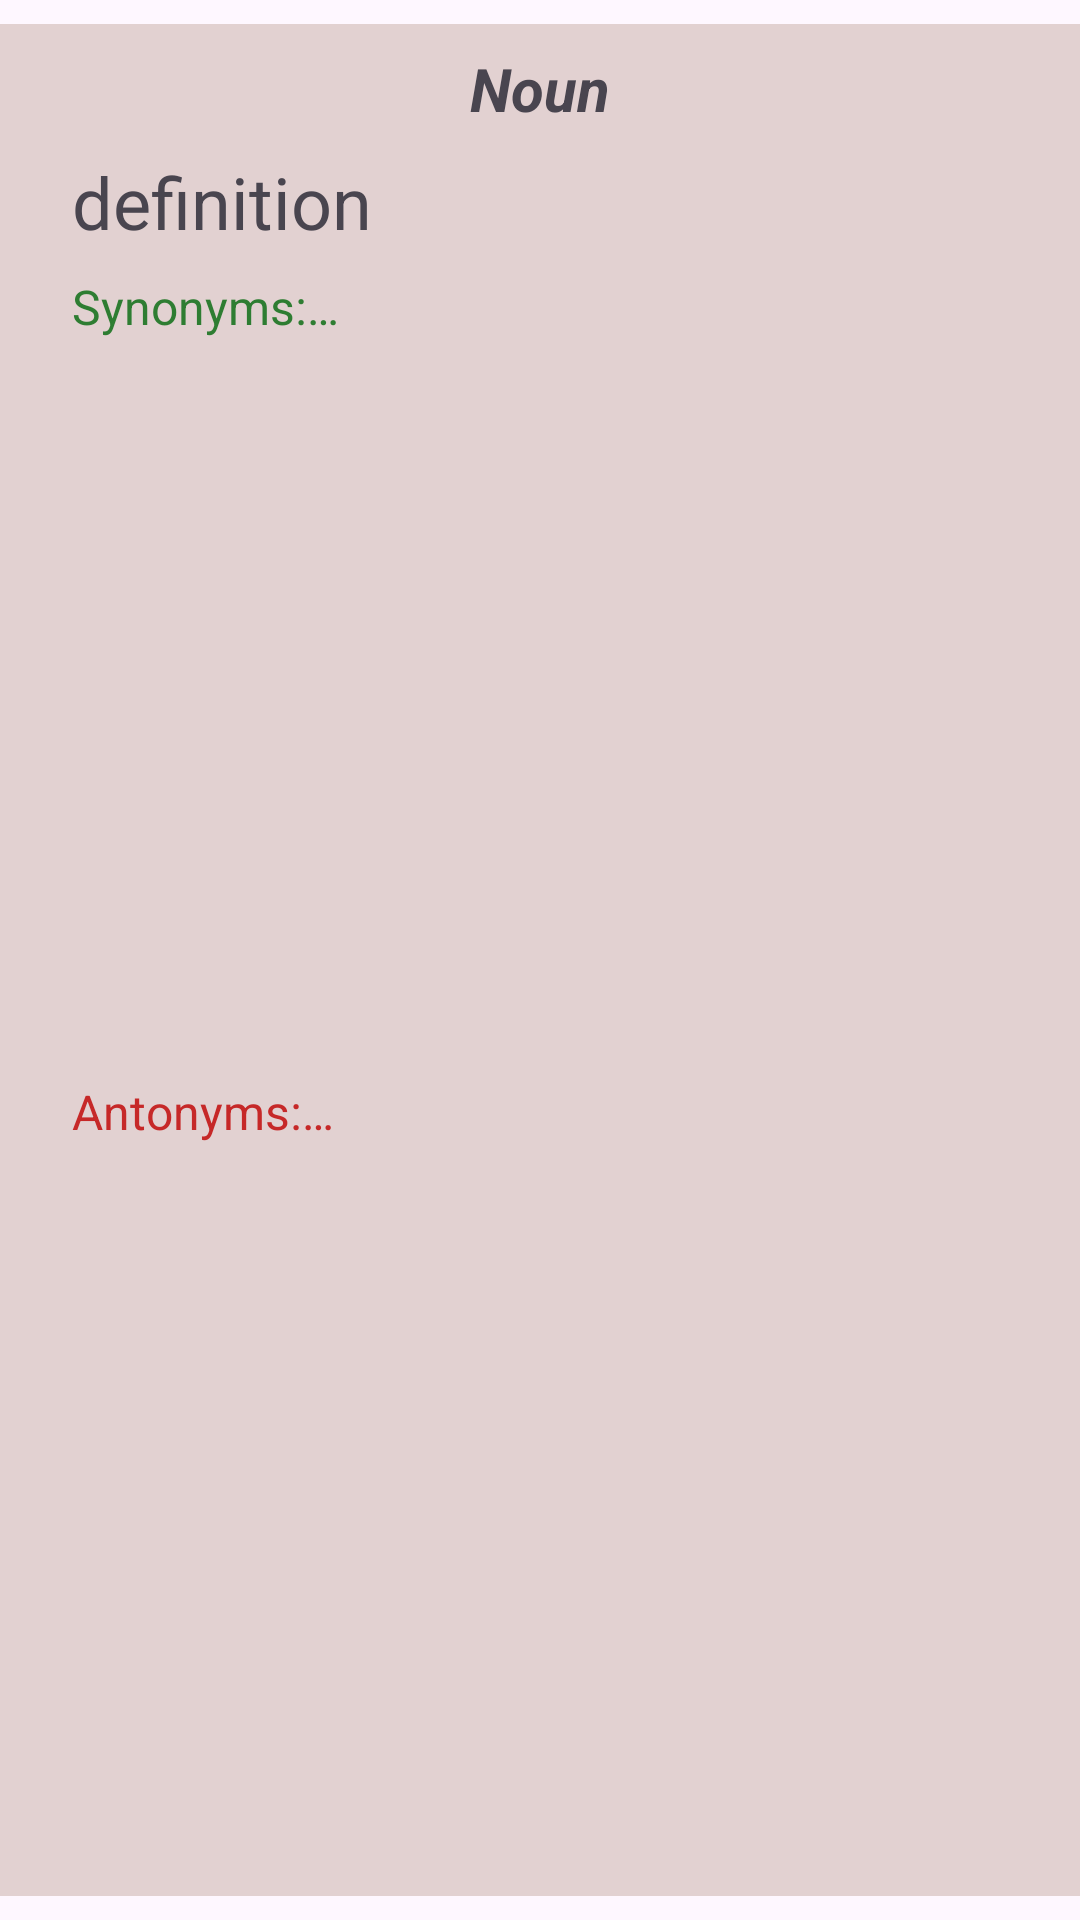

Reconstruct the res/layout file that produces this screen, plus the resources it refers to.
<!-- AndroidManifest.xml: application theme Theme.DictionaryAggregator -->
<!-- res/layout/definition_view.xml -->
<?xml version="1.0" encoding="utf-8"?>
<androidx.constraintlayout.widget.ConstraintLayout xmlns:android="http://schemas.android.com/apk/res/android"
    xmlns:app="http://schemas.android.com/apk/res-auto"


    android:layout_width="match_parent"
    android:layout_height="wrap_content">


    <TextView
        android:id="@+id/tvBackground"
        android:layout_width="0dp"
        android:layout_height="0dp"
        android:layout_marginTop="8dp"
        android:layout_marginBottom="8dp"
        android:background="#E2D1D1"
        app:layout_constraintBottom_toBottomOf="parent"
        app:layout_constraintEnd_toEndOf="parent"
        app:layout_constraintStart_toStartOf="parent"
        app:layout_constraintTop_toTopOf="parent" />


    <TextView
        android:id="@+id/tvPartOfSpeech"
        android:layout_width="wrap_content"
        android:layout_height="wrap_content"
        android:layout_marginTop="16dp"
        android:text="@string/noun"
        android:textStyle="bold|italic"
        android:textSize="20sp"
        app:layout_constraintEnd_toEndOf="parent"
        app:layout_constraintStart_toStartOf="parent"
        app:layout_constraintTop_toTopOf="parent" />


    <TextView
        android:id="@+id/tvDefinitions"
        android:layout_width="0dp"
        android:layout_height="wrap_content"
        android:layout_marginStart="24dp"
        android:layout_marginTop="8dp"
        android:layout_marginEnd="24dp"
        android:text="@string/definition_goes_here"
        android:textAlignment="viewStart"
        android:textSize="24sp"
        app:layout_constraintEnd_toEndOf="parent"
        app:layout_constraintStart_toStartOf="parent"
        app:layout_constraintTop_toBottomOf="@id/tvPartOfSpeech" />


    <TextView
        android:id="@+id/tvSynonyms"
        android:layout_width="0dp"
        android:layout_height="wrap_content"
        android:layout_marginTop="8dp"
        android:text="@string/synonyms"
        android:textColor="#2E7D32"
        android:textSize="16sp"
        app:layout_constraintEnd_toEndOf="@id/tvDefinitions"
        app:layout_constraintStart_toStartOf="@id/tvDefinitions"
        app:layout_constraintTop_toBottomOf="@id/tvDefinitions" />


    <TextView
        android:id="@+id/tvAntonyms"
        android:layout_width="0dp"
        android:layout_height="wrap_content"
        android:layout_marginTop="4dp"
        android:layout_marginBottom="16dp"
        android:text="@string/antonyms"
        android:textColor="#C62828"
        android:textSize="16sp"
        app:layout_constraintBottom_toBottomOf="parent"
        app:layout_constraintEnd_toEndOf="@id/tvDefinitions"
        app:layout_constraintStart_toStartOf="@id/tvDefinitions"
        app:layout_constraintTop_toBottomOf="@id/tvSynonyms" />
</androidx.constraintlayout.widget.ConstraintLayout>
<!-- resources referenced by this layout -->
<resources>
  <string name="antonyms">Antonyms:…</string>
  <string name="definition_goes_here">definition</string>
  <string name="noun">Noun</string>
  <string name="synonyms">Synonyms:…</string>
  <style name="Theme.DictionaryAggregator" parent="Base.Theme.DictionaryAggregator" />
  <style name="Base.Theme.DictionaryAggregator" parent="Theme.Material3.DayNight.NoActionBar">
          
          
      </style>
</resources>
